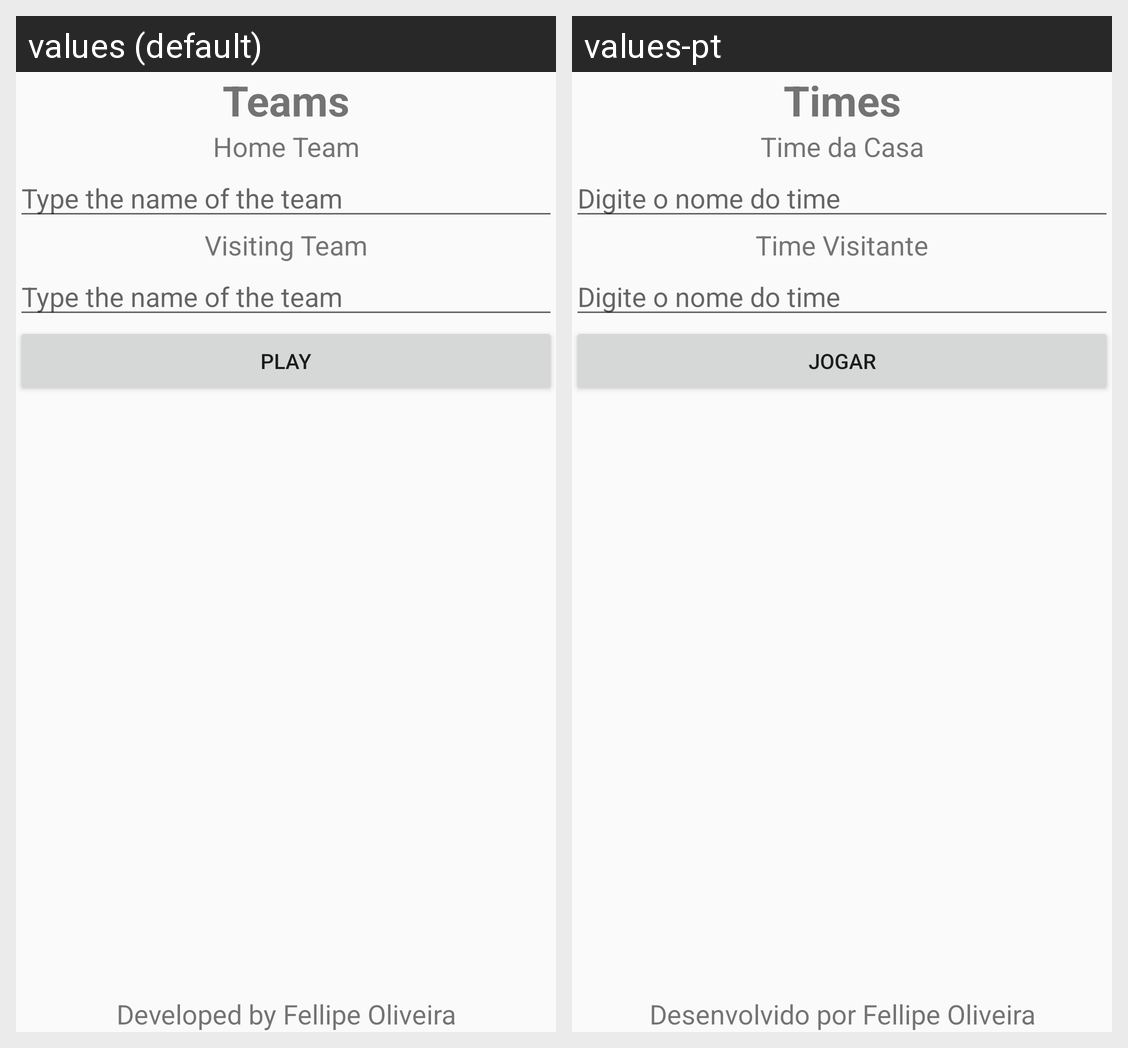

For this localized Android screen grid, give each drawn string resource with its value in every locale shown.
Android screen res/layout/activity_main.xml rendered under 2 locales, left to right: values (default), values-pt. Device: Nexus 5 (rendered at 1080×1920; each locale shown at half size, 540×960, under a caption strip naming it); theme AppTheme.
Strings drawn on this screen, with the default value and each locale's value (text and hints the layout hard-codes, and strings that could not be matched under every locale, appear in the picture but are not listed):

label_titulo
  values: Teams
  values-pt: Times

time_1
  values: Home Team
  values-pt: Time da Casa

digite_o_nome_do_time
  values: Type the name of the team
  values-pt: Digite o nome do time

time_2
  values: Visiting Team
  values-pt: Time Visitante

jogar
  values: Play
  values-pt: Jogar

label_rodape
  values: Developed by Fellipe Oliveira
  values-pt: Desenvolvido por Fellipe Oliveira
